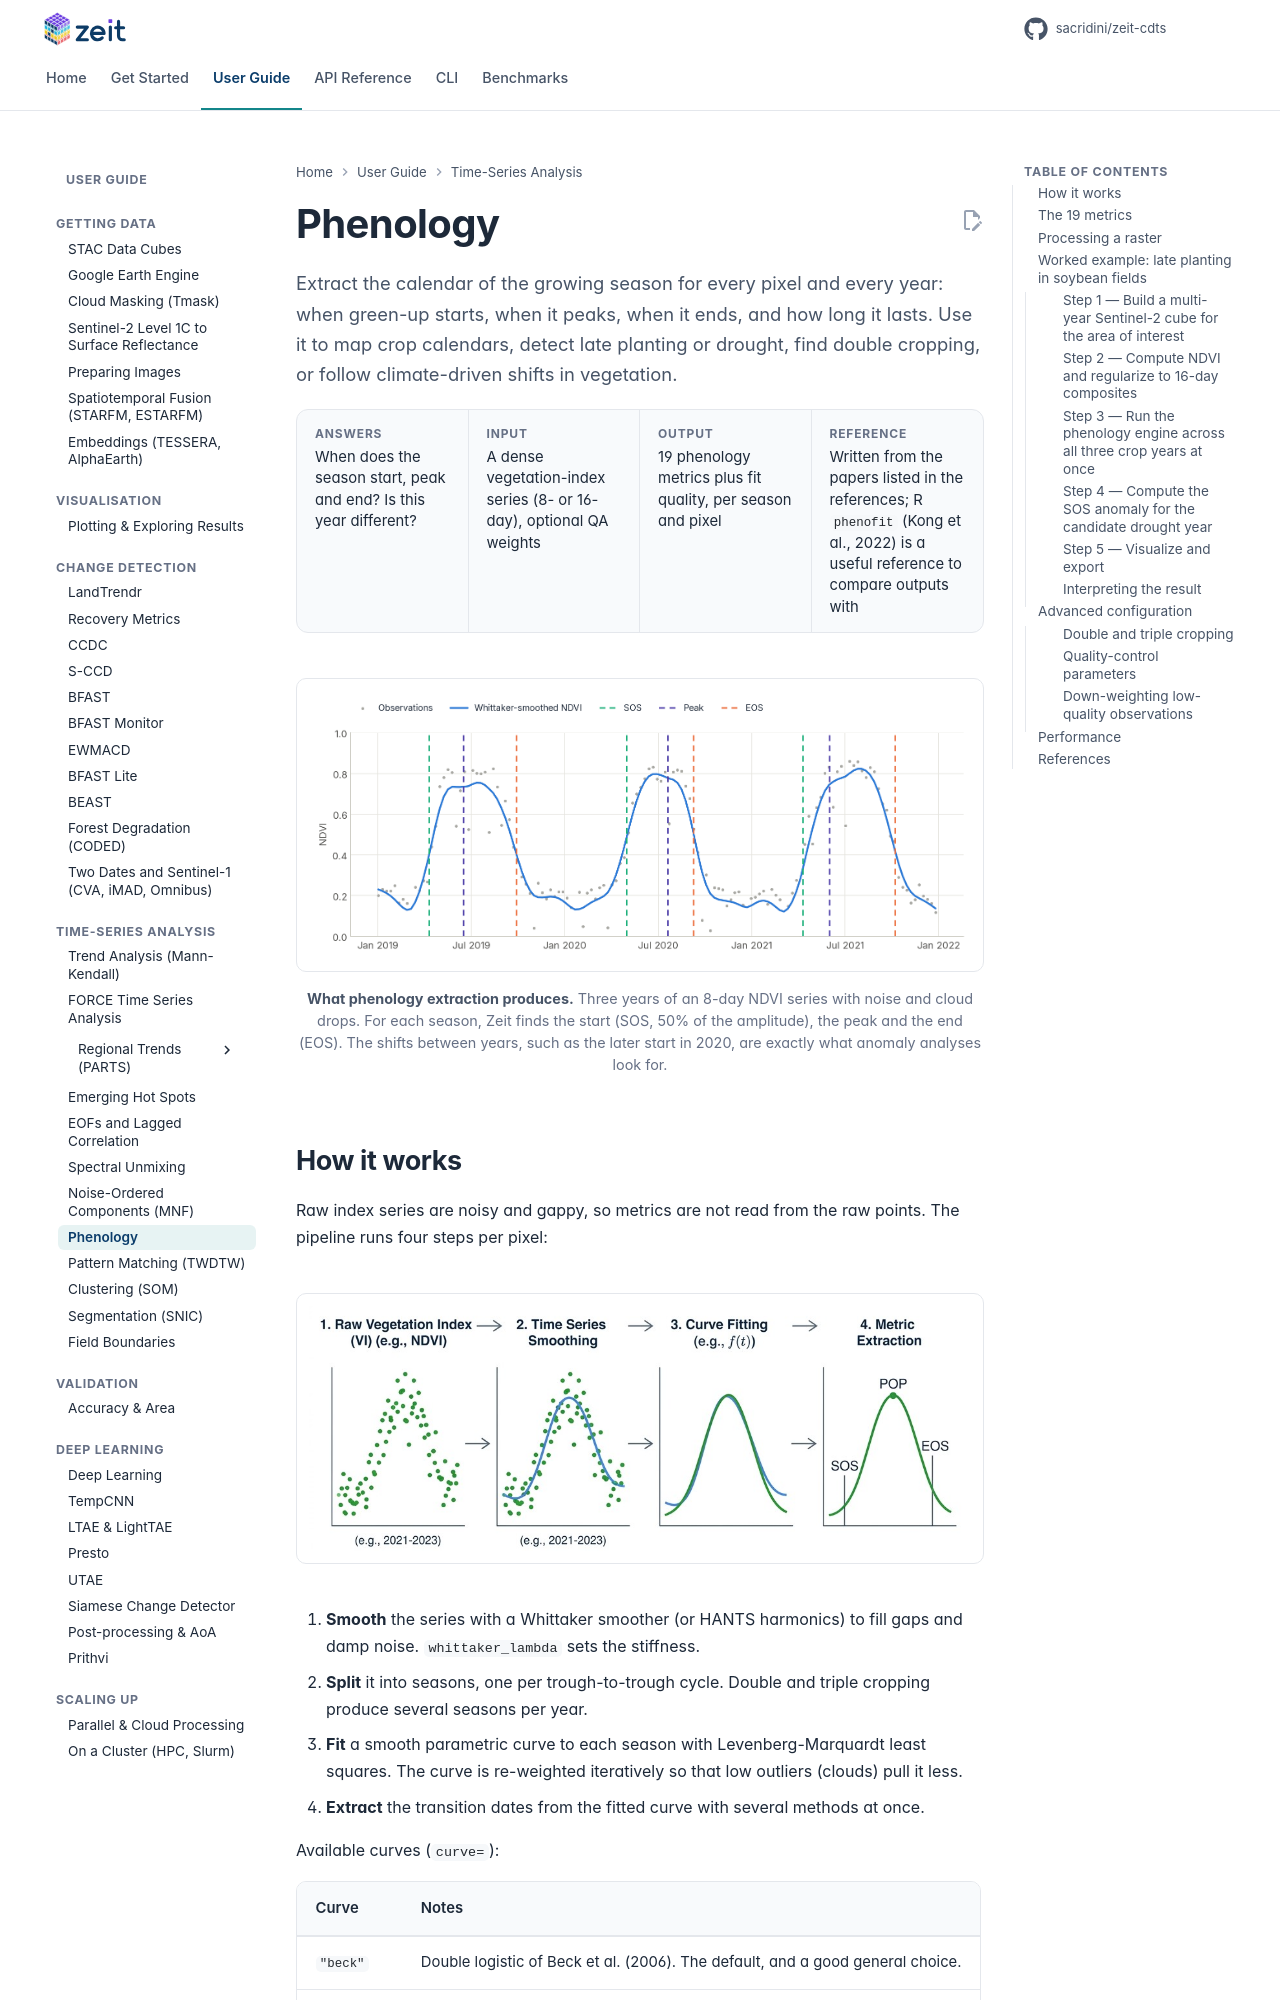

repository: sacridini/zeit-cdts · page: tutorials/phenology/index.html · generator: mkdocs

# Phenology

<p class="lead">Extract the calendar of the growing season for every pixel and every year: when green-up starts, when it peaks, when it ends, and how long it lasts. Use it to map crop calendars, detect late planting or drought, find double cropping, or follow climate-driven shifts in vegetation.</p>

<div class="glance" markdown>
<div><span class="k">Answers</span><span class="v">When does the season start, peak and end? Is this year different?</span></div>
<div><span class="k">Input</span><span class="v">A dense vegetation-index series (8- or 16-day), optional QA weights</span></div>
<div><span class="k">Output</span><span class="v">19 phenology metrics plus fit quality, per season and pixel</span></div>
<div><span class="k">Reference</span><span class="v">Written from the papers listed in the references; R <code>phenofit</code> (Kong et al., 2022) is a useful reference to compare outputs with</span></div>
</div>

<figure markdown>
  ![Three seasons of a synthetic NDVI series with the start, peak and end of each season marked](../assets/figures/phenology_metrics.png)
  <figcaption><strong>What phenology extraction produces.</strong> Three years of an 8-day NDVI series with noise and cloud drops. For each season, Zeit finds the start (SOS, 50% of the amplitude), the peak and the end (EOS). The shifts between years, such as the later start in 2020, are exactly what anomaly analyses look for.</figcaption>
</figure>

## How it works

Raw index series are noisy and gappy, so metrics are not read from the raw points. The pipeline runs four steps per pixel:

<figure markdown>
  ![Phenology pipeline: raw index, smoothing, curve fitting, metric extraction](../assets/phenology_flow_cropped.jpg)
</figure>

1. **Smooth** the series with a Whittaker smoother (or HANTS harmonics) to fill gaps and damp noise. `whittaker_lambda` sets the stiffness.
2. **Split** it into seasons, one per trough-to-trough cycle. Double and triple cropping produce several seasons per year.
3. **Fit** a smooth parametric curve to each season with Levenberg-Marquardt least squares. The curve is re-weighted iteratively so that low outliers (clouds) pull it less.
4. **Extract** the transition dates from the fitted curve with several methods at once.

Available curves (`curve=`):

| Curve | Notes |
| :--- | :--- |
| `"beck"` | Double logistic of Beck et al. (2006). The default, and a good general choice. |
| `"elmore"` | Double logistic with a summer green-down term (Elmore et al., 2012). |
| `"gu"` | Gu et al. (2009), flexible asymmetric shape. |
| `"klos"` | Klosterman et al. (2014). |
| `"zhang"` | Piecewise logistic (Zhang et al., 2003). |
| `"ag"` | Asymmetric Gaussian. |
| `"dl"` | Plain double logistic. |
